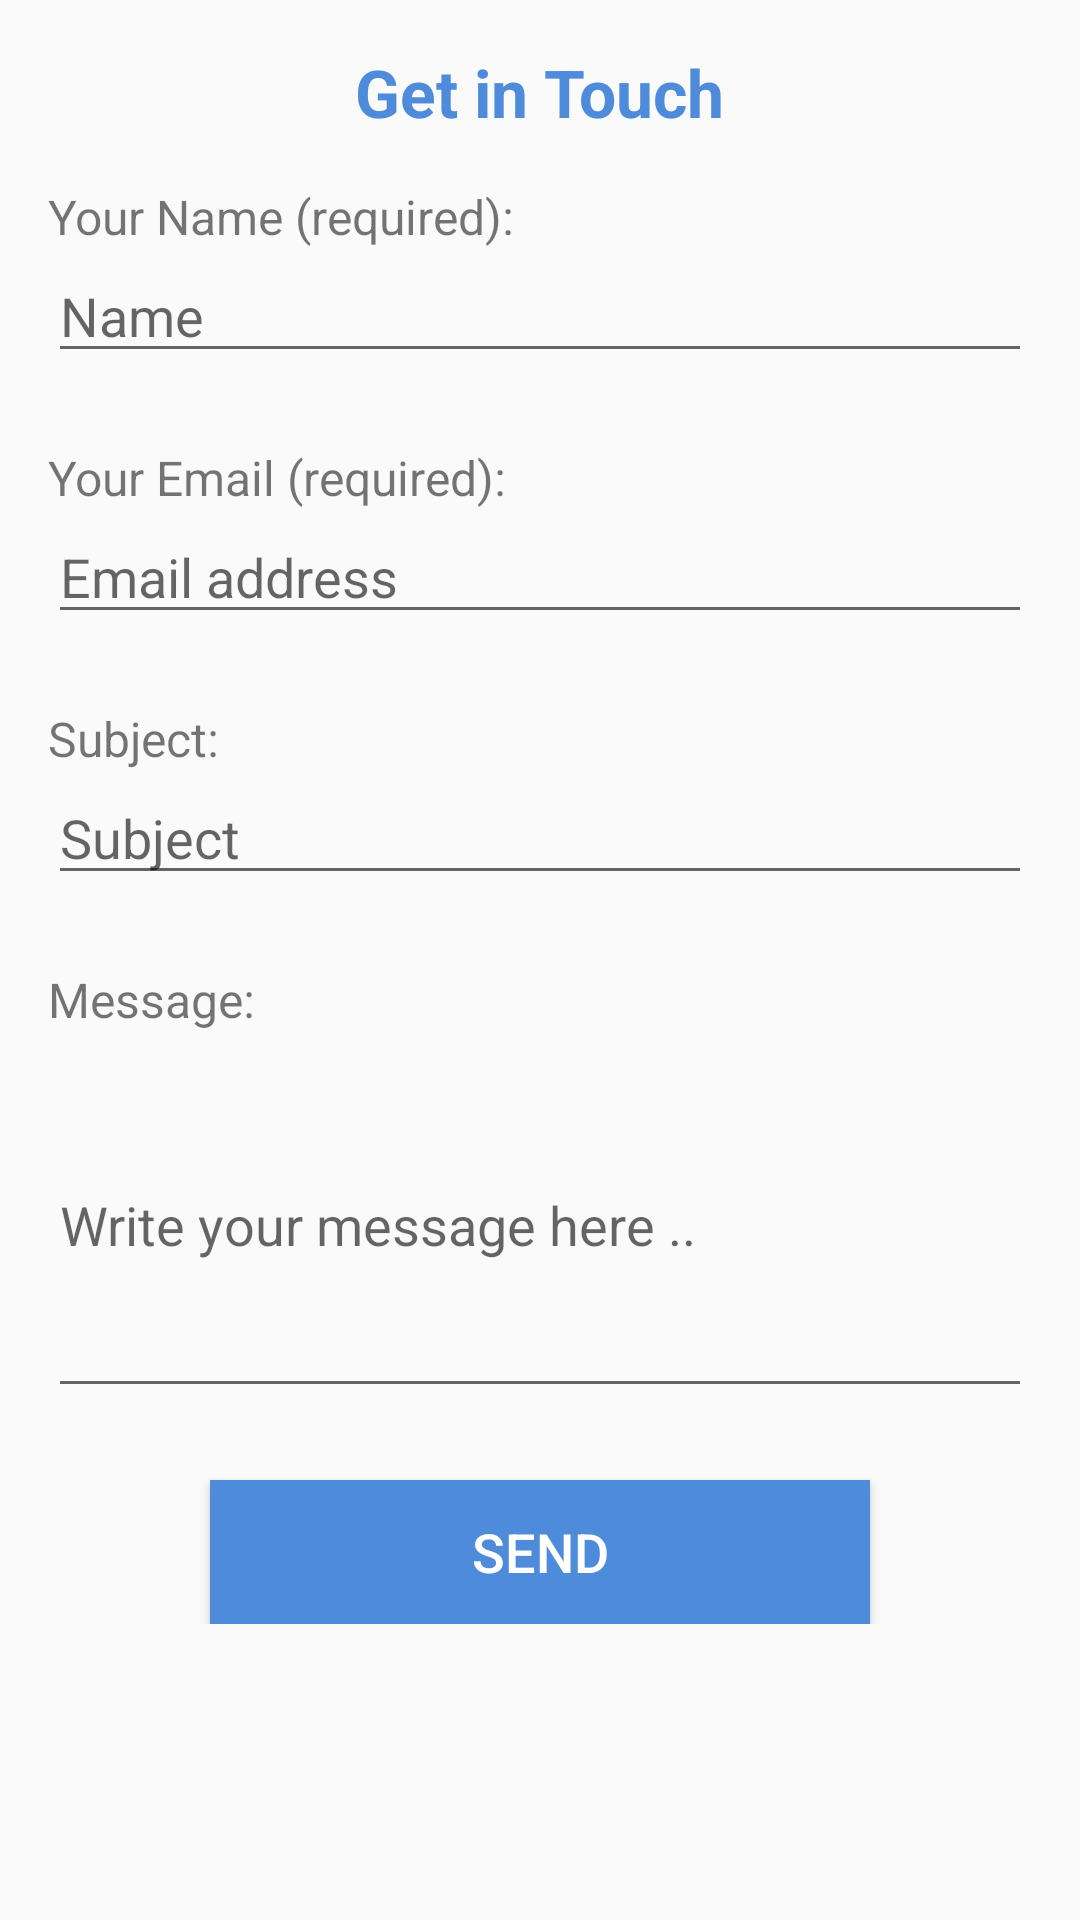

Produce the Android XML layout that renders to this screen, including the resource entries it uses.
<!-- AndroidManifest.xml: application theme AppTheme -->
<!-- res/layout/activity_contact.xml -->
<?xml version="1.0" encoding="utf-8"?>
<ScrollView xmlns:android="http://schemas.android.com/apk/res/android"
    xmlns:app="http://schemas.android.com/apk/res-auto"
    xmlns:tools="http://schemas.android.com/tools"
    android:layout_width="match_parent"
    android:layout_height="match_parent"
    tools:context="com.example.osamaabdulrehman.procom18.Activities.ContactActivity">


    <LinearLayout
        android:layout_width="match_parent"
        android:layout_height="match_parent"
        android:orientation="vertical"
        android:id="@+id/activity_contact"
        android:padding="16dp">

        <TextView
            android:layout_width="wrap_content"
            android:layout_height="wrap_content"
            android:layout_gravity="center_horizontal"
            android:text="Get in Touch"
            android:textColor="@color/colorPrimary"
            android:textSize="22sp"
            android:textStyle="bold" />

        <TextView
            android:layout_width="wrap_content"
            android:layout_height="wrap_content"
            android:layout_marginTop="16dp"
            android:text="Your Name (required):"
            android:textSize="16sp" />

        <EditText
            android:layout_width="match_parent"
            android:layout_height="wrap_content"
            android:id="@+id/nameEditText"
            android:textColor="@color/colorPrimary"
            android:hint="Name"/>

        <TextView
            android:layout_width="wrap_content"
            android:layout_height="wrap_content"
            android:layout_marginTop="24dp"
            android:text="Your Email (required):"
            android:textSize="16sp" />

        <EditText
            android:layout_width="match_parent"
            android:layout_height="wrap_content"
            android:id="@+id/emailEditText"
            android:textColor="@color/colorPrimary"
            android:hint="Email address"/>

        <TextView
            android:layout_width="wrap_content"
            android:layout_height="wrap_content"
            android:layout_marginTop="24dp"
            android:text="Subject:"
            android:textSize="16sp" />

        <EditText
            android:layout_width="match_parent"
            android:layout_height="wrap_content"
            android:id="@+id/subjectEditText"
            android:textColor="@color/colorPrimary"
            android:hint="Subject"/>

        <TextView
            android:layout_width="wrap_content"
            android:layout_height="wrap_content"
            android:layout_marginTop="24dp"
            android:text="Message:"
            android:textSize="16sp" />

        <EditText
            android:layout_width="match_parent"
            android:layout_height="wrap_content"
            android:lines="5"
            android:id="@+id/messageEditText"
            android:textColor="@color/colorPrimary"
            android:hint="Write your message here .."/>

        <Button
            android:layout_width="220dp"
            android:layout_height="wrap_content"
            android:id="@+id/btnSend"
            android:text="Send"
            android:background="@color/colorPrimary"
            android:textColor="#FFFFFF"
            android:textSize="18sp"
            android:layout_marginTop="24dp"
            android:layout_gravity="center_horizontal"/>

    </LinearLayout>
</ScrollView>
<!-- resources referenced by this layout -->
<resources>
  <color name="colorPrimary">#4E8BDA</color>
  <style name="AppTheme" parent="Theme.AppCompat.Light.DarkActionBar">
          
          <item name="colorPrimary">@color/colorPrimary</item>
          <item name="colorPrimaryDark">@color/colorPrimaryDark</item>
          <item name="colorAccent">@color/colorAccent</item>
      </style>
  <color name="colorPrimaryDark">#33599C</color>
  <color name="colorAccent">#4E8BDA</color>
</resources>
